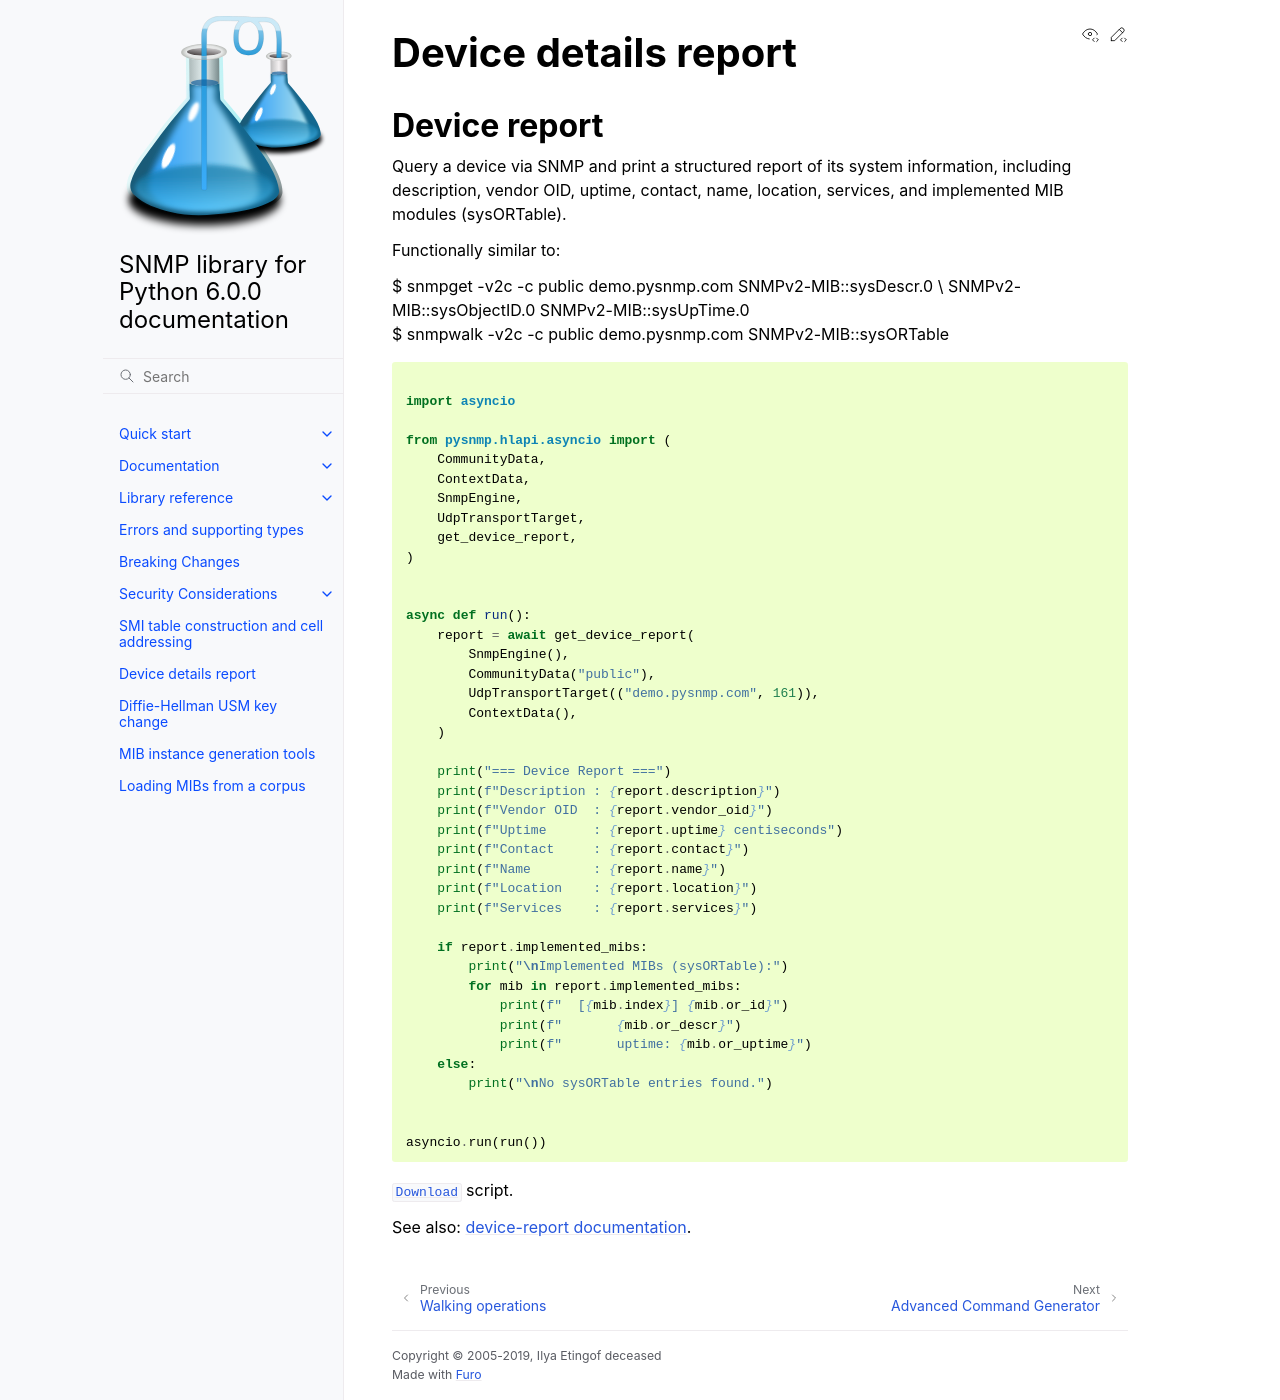

repository: pysnmp/pysnmp · page: 6.0.0-rc.16/examples/hlapi/asyncio/manager/cmdgen/device-report.html · generator: sphinx

.. toctree::
   :maxdepth: 2

Device details report
---------------------

.. include:: /../../examples/hlapi/asyncio/manager/cmdgen/device-report.py
   :start-after: """
   :end-before: """  #

.. literalinclude:: /../../examples/hlapi/asyncio/manager/cmdgen/device-report.py
   :start-after: """  #
   :language: python

:download:`Download
</../../examples/hlapi/asyncio/manager/cmdgen/device-report.py>` script.

See also: :doc:`device-report documentation </docs/device-report>`.
